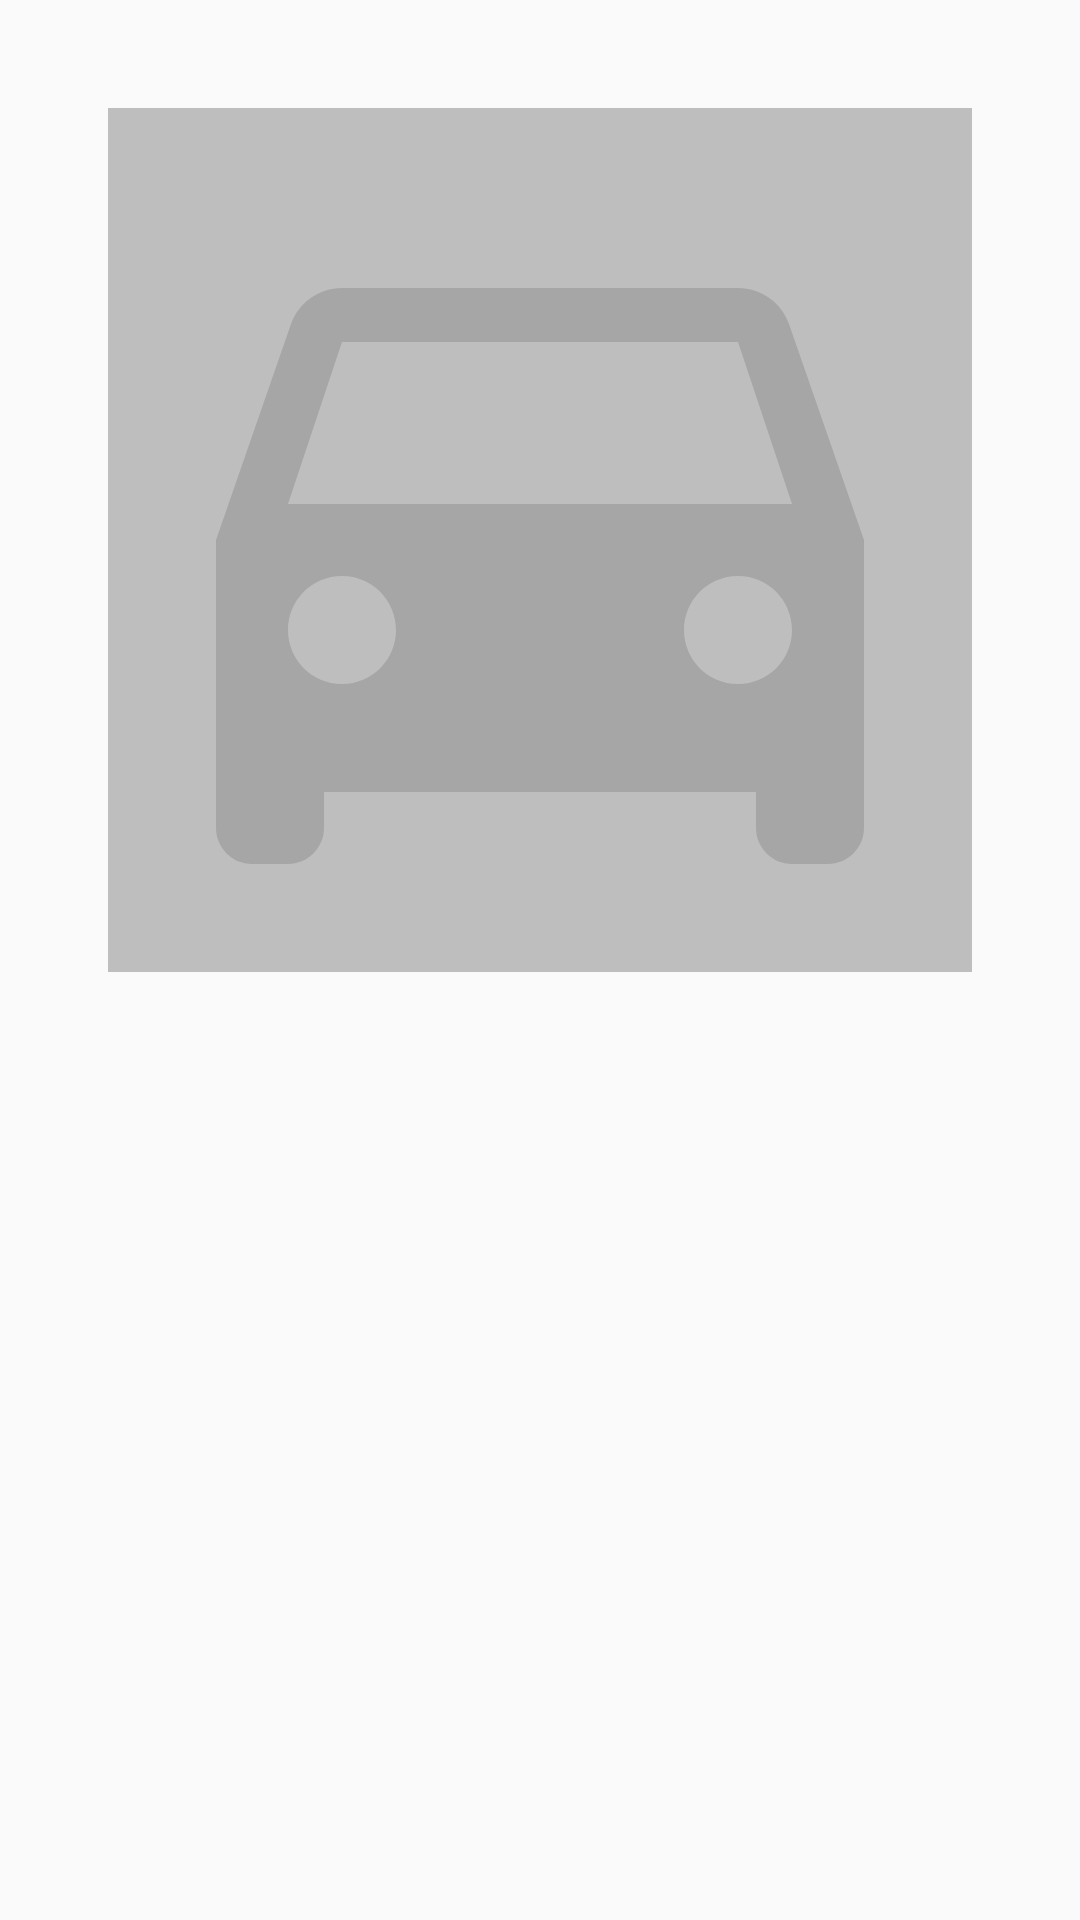

Android layout source for this screen:
<!-- AndroidManifest.xml: application theme AppTheme -->
<!-- res/layout/fragment_profile.xml -->
<?xml version="1.0" encoding="utf-8"?>
<LinearLayout
    xmlns:android="http://schemas.android.com/apk/res/android"
    xmlns:tools="http://schemas.android.com/tools"
    android:layout_width="match_parent"
    android:layout_height="match_parent"
    android:gravity="center_horizontal"
    android:orientation="vertical"
    tools:context=".ui.profile.ProfileFragment">

    <ImageView
        android:id="@+id/profileImage"
        android:layout_width="match_parent"
        android:layout_height="wrap_content"
        android:layout_margin="@dimen/space_xlarge"
        android:adjustViewBounds="true"
        android:background="@color/light_grey"
        android:src="@drawable/ic_baseline_car_24" />

    <TextView
        android:id="@+id/profileTitle"
        android:layout_width="wrap_content"
        android:layout_height="wrap_content"
        android:layout_margin="@dimen/space_default"
        android:textAppearance="@style/TextAppearance.AppCompat.Medium"
        tools:text="Profile Title" />

</LinearLayout>
<!-- resources referenced by this layout -->
<resources>
  <color name="light_grey">#bebebe</color>
  <dimen name="space_default">12dp</dimen>
  <dimen name="space_xlarge">36dp</dimen>
  <!-- drawable ic_baseline_car_24 (drawable) -->
  <vector android:height="24dp" android:tint="#A6A6A6"
      android:viewportHeight="24" android:viewportWidth="24"
      android:width="24dp" xmlns:android="http://schemas.android.com/apk/res/android">
      <path android:fillColor="@android:color/white" android:pathData="M18.92,6.01C18.72,5.42 18.16,5 17.5,5h-11c-0.66,0 -1.21,0.42 -1.42,1.01L3,12v8c0,0.55 0.45,1 1,1h1c0.55,0 1,-0.45 1,-1v-1h12v1c0,0.55 0.45,1 1,1h1c0.55,0 1,-0.45 1,-1v-8l-2.08,-5.99zM6.5,16c-0.83,0 -1.5,-0.67 -1.5,-1.5S5.67,13 6.5,13s1.5,0.67 1.5,1.5S7.33,16 6.5,16zM17.5,16c-0.83,0 -1.5,-0.67 -1.5,-1.5s0.67,-1.5 1.5,-1.5 1.5,0.67 1.5,1.5 -0.67,1.5 -1.5,1.5zM5,11l1.5,-4.5h11L19,11L5,11z"/>
  </vector>
  <style name="AppTheme" parent="Theme.AppCompat.Light.NoActionBar">
          
          <item name="colorPrimary">@color/colorPrimary</item>
          <item name="colorPrimaryDark">@color/dark_green</item>
          <item name="colorAccent">@color/colorAccent</item>
      </style>
  <color name="colorPrimary">#6200EE</color>
  <color name="dark_green">#2F5E25</color>
  <color name="colorAccent">#03DAC5</color>
</resources>
